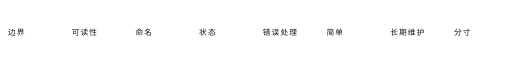
t = 0.00 s
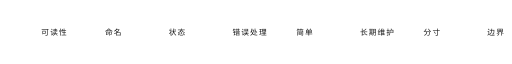
t = 1.67 s
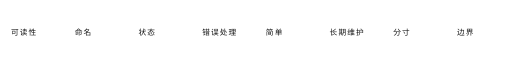
t = 3.33 s
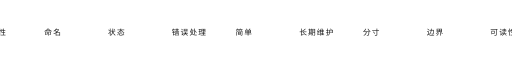
t = 5.00 s
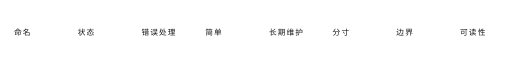
t = 6.67 s
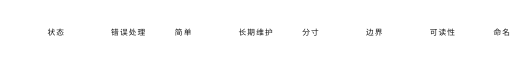
t = 8.33 s

The animated SVG that drew these frames (rendered in a browser with its animation timeline set to each time). Animation: 1 CSS @keyframes rule; frames cover the first 8.33 s, repeats indefinitely.

<?xml version="1.0" encoding="UTF-8"?>
<!--
  关注方向横向流动条 · 夜行墨黑
  纯 SVG 文本，双份循环（周期 896），28 秒走一轮；没有外部图片与脚本。
-->
<svg xmlns="http://www.w3.org/2000/svg" viewBox="0 0 900 40" width="900" height="40"
     role="img" aria-label="关注方向：边界、可读性、命名、状态、错误处理、简单、长期维护、分寸">
  <title>关注方向</title>
  <defs>
    <clipPath id="c"><rect width="900" height="40"/></clipPath>
    <style>
      .zh { font-family: 'PingFang SC', 'Hiragino Sans GB', 'Microsoft YaHei', system-ui, sans-serif; }
      .track { animation: run 28s linear infinite; }
      @keyframes run { from { transform: translateX(0); } to { transform: translateX(-896px); } }
      @media (prefers-reduced-motion: reduce) { .track { animation: none !important; } }
    </style>
  </defs>
  <g clip-path="url(#c)">
    <g class="track zh">
      <path d="M0 14 V26" stroke="{accent}" stroke-width="1" opacity="0.35"/>
      <text x="14" y="26" font-size="13.5" letter-spacing="2" fill="{accent}" fill-opacity="0.92">边界</text>
      <path d="M112 14 V26" stroke="{accent}" stroke-width="1" opacity="0.35"/>
      <text x="126" y="26" font-size="13.5" letter-spacing="2" fill="{accent}" fill-opacity="0.92">可读性</text>
      <path d="M224 14 V26" stroke="{accent}" stroke-width="1" opacity="0.35"/>
      <text x="238" y="26" font-size="13.5" letter-spacing="2" fill="{accent}" fill-opacity="0.92">命名</text>
      <path d="M336 14 V26" stroke="{accent}" stroke-width="1" opacity="0.35"/>
      <text x="350" y="26" font-size="13.5" letter-spacing="2" fill="{accent}" fill-opacity="0.92">状态</text>
      <path d="M448 14 V26" stroke="{accent}" stroke-width="1" opacity="0.35"/>
      <text x="462" y="26" font-size="13.5" letter-spacing="2" fill="{accent}" fill-opacity="0.92">错误处理</text>
      <path d="M560 14 V26" stroke="{accent}" stroke-width="1" opacity="0.35"/>
      <text x="574" y="26" font-size="13.5" letter-spacing="2" fill="{accent}" fill-opacity="0.92">简单</text>
      <path d="M672 14 V26" stroke="{accent}" stroke-width="1" opacity="0.35"/>
      <text x="686" y="26" font-size="13.5" letter-spacing="2" fill="{accent}" fill-opacity="0.92">长期维护</text>
      <path d="M784 14 V26" stroke="{accent}" stroke-width="1" opacity="0.35"/>
      <text x="798" y="26" font-size="13.5" letter-spacing="2" fill="{accent}" fill-opacity="0.92">分寸</text>
      <path d="M896 14 V26" stroke="{accent}" stroke-width="1" opacity="0.35"/>
      <text x="910" y="26" font-size="13.5" letter-spacing="2" fill="{accent}" fill-opacity="0.92">边界</text>
      <path d="M1008 14 V26" stroke="{accent}" stroke-width="1" opacity="0.35"/>
      <text x="1022" y="26" font-size="13.5" letter-spacing="2" fill="{accent}" fill-opacity="0.92">可读性</text>
      <path d="M1120 14 V26" stroke="{accent}" stroke-width="1" opacity="0.35"/>
      <text x="1134" y="26" font-size="13.5" letter-spacing="2" fill="{accent}" fill-opacity="0.92">命名</text>
      <path d="M1232 14 V26" stroke="{accent}" stroke-width="1" opacity="0.35"/>
      <text x="1246" y="26" font-size="13.5" letter-spacing="2" fill="{accent}" fill-opacity="0.92">状态</text>
      <path d="M1344 14 V26" stroke="{accent}" stroke-width="1" opacity="0.35"/>
      <text x="1358" y="26" font-size="13.5" letter-spacing="2" fill="{accent}" fill-opacity="0.92">错误处理</text>
      <path d="M1456 14 V26" stroke="{accent}" stroke-width="1" opacity="0.35"/>
      <text x="1470" y="26" font-size="13.5" letter-spacing="2" fill="{accent}" fill-opacity="0.92">简单</text>
      <path d="M1568 14 V26" stroke="{accent}" stroke-width="1" opacity="0.35"/>
      <text x="1582" y="26" font-size="13.5" letter-spacing="2" fill="{accent}" fill-opacity="0.92">长期维护</text>
      <path d="M1680 14 V26" stroke="{accent}" stroke-width="1" opacity="0.35"/>
      <text x="1694" y="26" font-size="13.5" letter-spacing="2" fill="{accent}" fill-opacity="0.92">分寸</text>
    </g>
  </g>
</svg>
